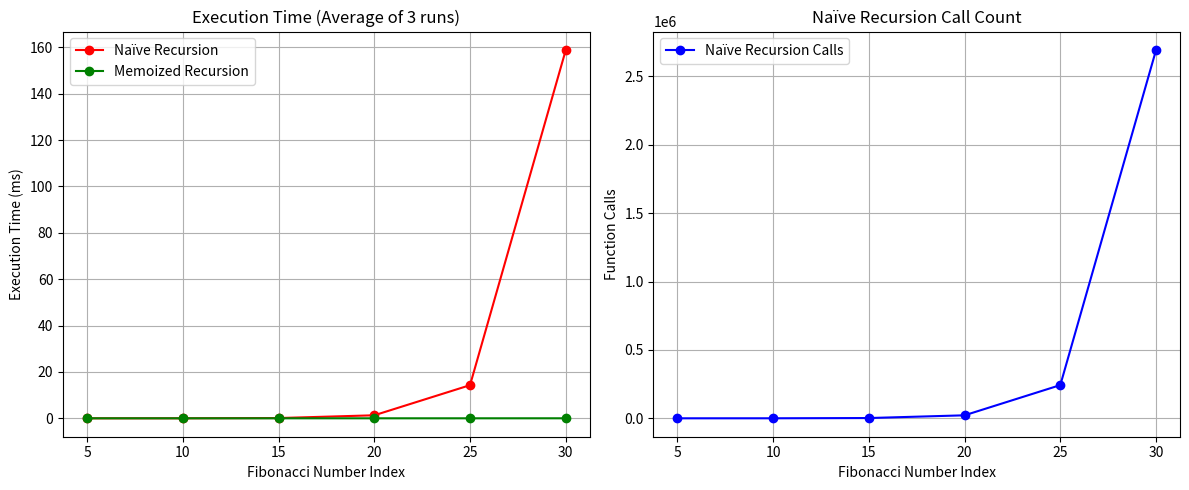

This figure's Python source:
import time
import matplotlib.pyplot as plt

CALL_COUNT = 0
def fibonacci_naive(n):
    global CALL_COUNT
    CALL_COUNT += 1
    if n <= 1:
        return 1
    return fibonacci_naive(n - 1) + fibonacci_naive(n - 2)


def fibonacci_memo(n, memo):
    if n in memo:
        return memo[n]
    memo[n] = fibonacci_memo(n - 1, memo) + fibonacci_memo(n - 2, memo)
    return memo[n]


def performance():
    test_numbers = [5, 10, 15, 20, 25, 30]
    repeats = 3
    naive_times = []
    naive_calls = []
    memo_times = []

    header = "n  " + "  ".join(f"run{i + 1}(ms)" for i in range(repeats)) + "  avg(ms)"
    print(header)
    print("-" * len(header))

    for number in test_numbers:
        naive_execs = []
        memo_execs = []
        calls_for_n = 0

        for _ in range(repeats):
            global CALL_COUNT
            CALL_COUNT = 0
            start = time.perf_counter()
            fibonacci_naive(number)
            end = time.perf_counter()
            naive_execs.append((end - start) * 1000)
            calls_for_n = CALL_COUNT

            memo = {0: 1, 1: 1}
            start = time.perf_counter()
            fibonacci_memo(number, memo)
            end = time.perf_counter()
            memo_execs.append((end - start) * 1000)

        avg_time = sum(naive_execs) / repeats
        row = f"{number:<2} " + "  ".join(f"{t:>8.3f}" for t in naive_execs) + f"  {avg_time:>8.3f}"
        print(row)

        naive_times.append(avg_time)
        naive_calls.append(calls_for_n)
        memo_times.append(sum(memo_execs) / repeats)

    fig, axes = plt.subplots(1, 2, figsize=(12, 5))

    axes[0].plot(
        test_numbers,
        naive_times,
        marker="o",
        linestyle="-",
        color="r",
        label="Naïve Recursion",
    )
    axes[0].plot(
        test_numbers,
        memo_times,
        marker="o",
        linestyle="-",
        color="g",
        label="Memoized Recursion",
    )
    axes[0].set_title("Execution Time (Average of 3 runs)")
    axes[0].set_xlabel("Fibonacci Number Index")
    axes[0].set_ylabel("Execution Time (ms)")
    axes[0].legend()
    axes[0].grid(True)

    axes[1].plot(
        test_numbers,
        naive_calls,
        marker="o",
        linestyle="-",
        color="b",
        label="Naïve Recursion Calls",
    )
    axes[1].set_title("Naïve Recursion Call Count")
    axes[1].set_xlabel("Fibonacci Number Index")
    axes[1].set_ylabel("Function Calls")
    axes[1].legend()
    axes[1].grid(True)

    plt.tight_layout()
    plt.show()

if __name__ == "__main__":
    performance()